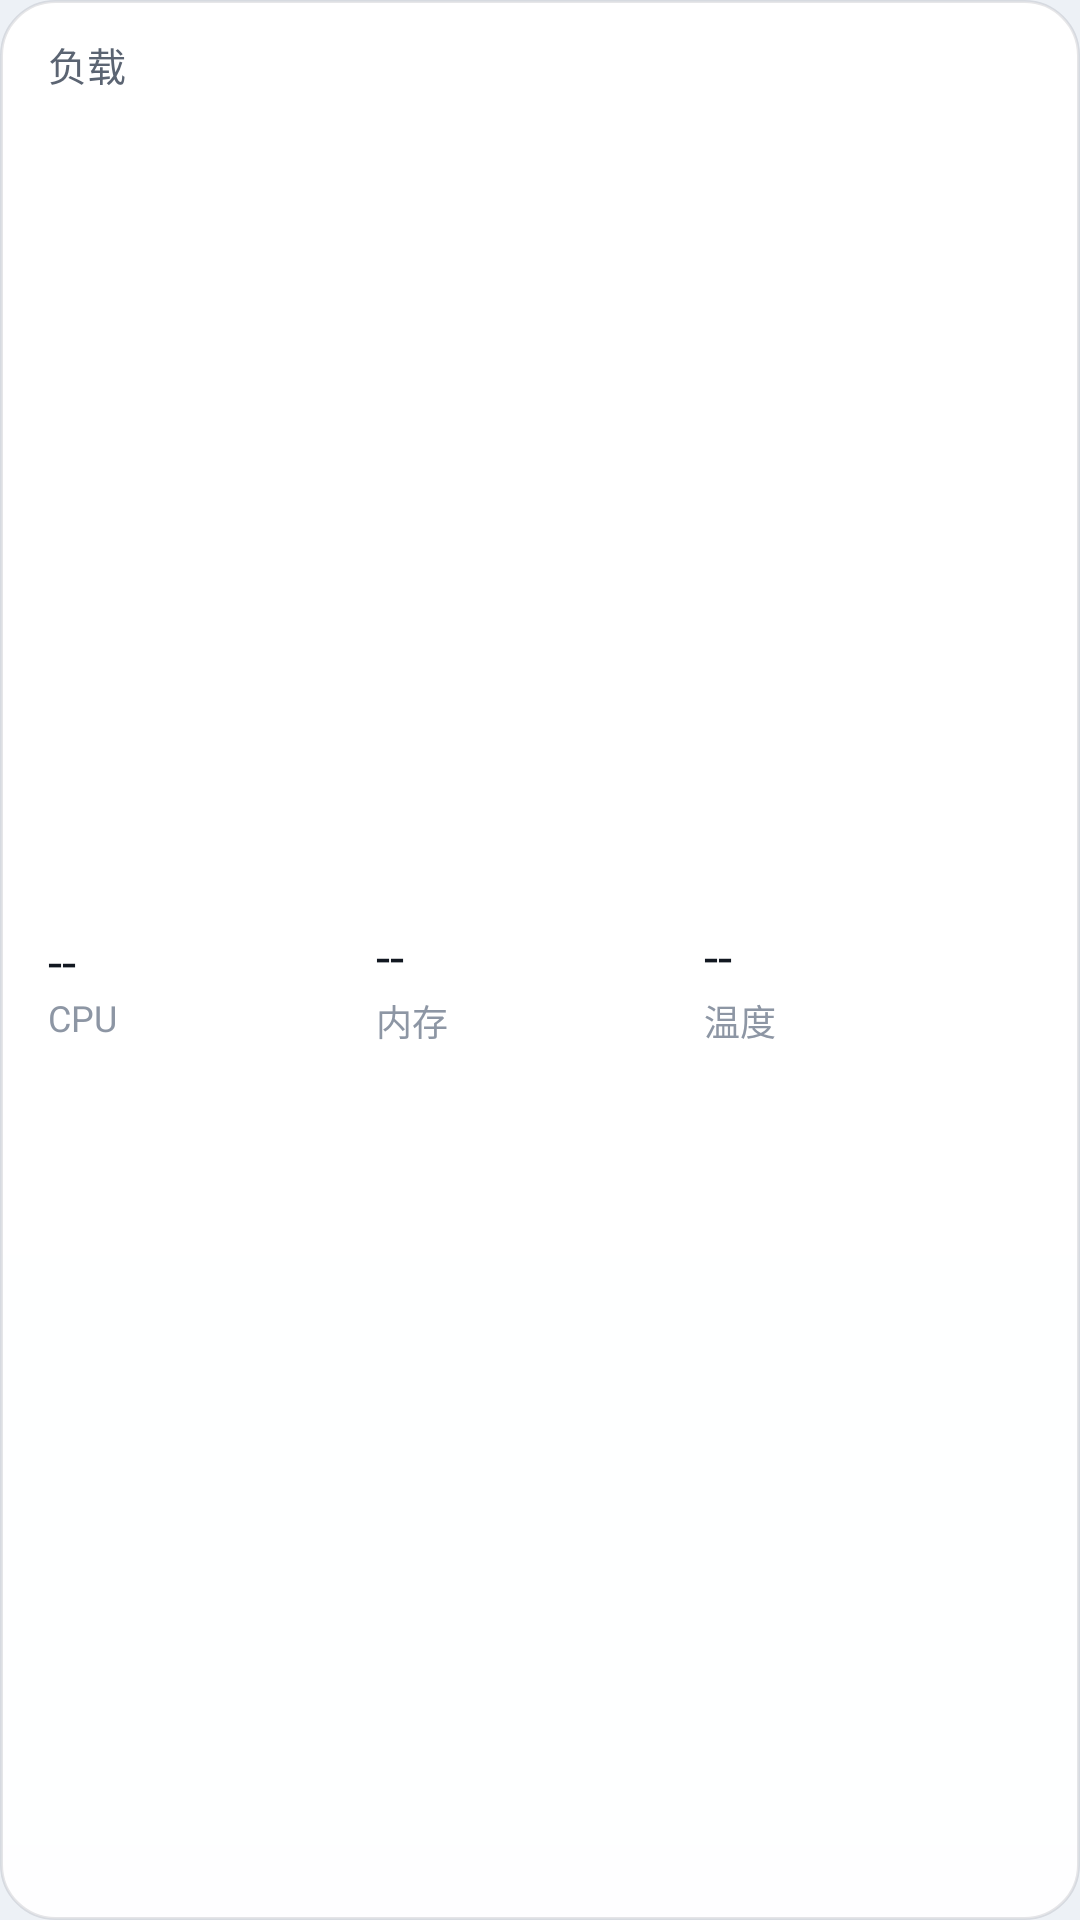

This screen was rendered from an Android layout file. Write that file and the resources it references.
<!-- AndroidManifest.xml: application theme Theme.CarLauncher -->
<!-- res/layout/include_monitor_card.xml -->
<?xml version="1.0" encoding="utf-8"?>
<FrameLayout xmlns:android="http://schemas.android.com/apk/res/android"
    android:layout_width="match_parent"
    android:layout_height="match_parent"
    android:background="@drawable/bg_card"
    android:paddingHorizontal="@dimen/card_padding_horizontal"
    android:paddingTop="@dimen/card_padding_vertical"
    android:paddingBottom="@dimen/card_padding_vertical">

    <LinearLayout
        android:layout_width="match_parent"
        android:layout_height="match_parent"
        android:orientation="vertical">

        <TextView
            android:layout_width="wrap_content"
            android:layout_height="wrap_content"
            android:includeFontPadding="false"
            android:text="@string/card_monitor_title"
            android:textColor="@color/text_secondary"
            android:textSize="@dimen/card_title_text_size" />

        <LinearLayout
            android:layout_width="match_parent"
            android:layout_height="0dp"
            android:layout_weight="1"
            android:gravity="center_vertical"
            android:orientation="horizontal">

            <LinearLayout
                android:layout_width="0dp"
                android:layout_height="wrap_content"
                android:layout_weight="1"
                android:orientation="vertical">

                <TextView
                    android:id="@+id/monitor_cpu"
                    android:layout_width="match_parent"
                    android:layout_height="wrap_content"
                    android:ellipsize="end"
                    android:fontFeatureSettings="tnum"
                    android:includeFontPadding="false"
                    android:maxLines="1"
                    android:text="--"
                    android:textColor="@color/text_primary"
                    android:textSize="@dimen/card_value_text_size" />

                <TextView
                    android:layout_width="match_parent"
                    android:layout_height="wrap_content"
                    android:layout_marginTop="2dp"
                    android:includeFontPadding="false"
                    android:text="CPU"
                    android:textColor="@color/text_tertiary"
                    android:textSize="@dimen/card_body_text_size" />
            </LinearLayout>

            <LinearLayout
                android:layout_width="0dp"
                android:layout_height="wrap_content"
                android:layout_weight="1"
                android:orientation="vertical">

                <TextView
                    android:id="@+id/monitor_mem"
                    android:layout_width="match_parent"
                    android:layout_height="wrap_content"
                    android:ellipsize="end"
                    android:fontFeatureSettings="tnum"
                    android:includeFontPadding="false"
                    android:maxLines="1"
                    android:text="--"
                    android:textColor="@color/text_primary"
                    android:textSize="@dimen/card_value_text_size" />

                <TextView
                    android:layout_width="match_parent"
                    android:layout_height="wrap_content"
                    android:layout_marginTop="2dp"
                    android:includeFontPadding="false"
                    android:text="内存"
                    android:textColor="@color/text_tertiary"
                    android:textSize="@dimen/card_body_text_size" />
            </LinearLayout>

            <LinearLayout
                android:layout_width="0dp"
                android:layout_height="wrap_content"
                android:layout_weight="1"
                android:orientation="vertical">

                <TextView
                    android:id="@+id/monitor_temp"
                    android:layout_width="match_parent"
                    android:layout_height="wrap_content"
                    android:ellipsize="end"
                    android:fontFeatureSettings="tnum"
                    android:includeFontPadding="false"
                    android:maxLines="1"
                    android:text="--"
                    android:textColor="@color/text_primary"
                    android:textSize="@dimen/card_value_text_size" />

                <TextView
                    android:layout_width="match_parent"
                    android:layout_height="wrap_content"
                    android:layout_marginTop="2dp"
                    android:includeFontPadding="false"
                    android:text="温度"
                    android:textColor="@color/text_tertiary"
                    android:textSize="@dimen/card_body_text_size" />
            </LinearLayout>
        </LinearLayout>
    </LinearLayout>

</FrameLayout>
<!-- resources referenced by this layout -->
<resources>
  <color name="text_primary">#121821</color>
  <color name="text_secondary">#5B6472</color>
  <color name="text_tertiary">#8D96A4</color>
  <dimen name="card_body_text_size">10sp</dimen>
  <dimen name="card_padding_horizontal">12dp</dimen>
  <dimen name="card_padding_vertical">8dp</dimen>
  <dimen name="card_title_text_size">11sp</dimen>
  <dimen name="card_value_text_size">14sp</dimen>
  <!-- drawable bg_card (drawable) -->
  <?xml version="1.0" encoding="utf-8"?>
  <shape xmlns:android="http://schemas.android.com/apk/res/android"
      android:shape="rectangle">
      
      <gradient
          android:angle="270"
          android:endColor="@color/card_bg_bottom"
          android:startColor="@color/card_bg_top"
          android:type="linear" />
      <corners android:radius="@dimen/home_card_corner_radius" />
      <stroke
          android:width="1dp"
          android:color="@color/card_stroke" />
  </shape>
  <string name="card_monitor_title">负载</string>
  <style name="Theme.CarLauncher" parent="Theme.AppCompat.DayNight.NoActionBar">
          <item name="android:windowBackground">@color/bg_base</item>
          <item name="android:colorBackground">@color/bg_base</item>
          <item name="android:statusBarColor">@android:color/transparent</item>
          <item name="android:navigationBarColor">@android:color/transparent</item>
          <item name="android:windowLightStatusBar">@bool/light_system_bars</item>
          <item name="android:windowLightNavigationBar">@bool/light_system_bars</item>
          <item name="android:windowDrawsSystemBarBackgrounds">true</item>
          <item name="android:windowActionBar">false</item>
          <item name="android:windowNoTitle">true</item>
          
          <item name="colorAccent">@color/accent</item>
          <item name="colorControlActivated">@color/accent</item>
          <item name="colorControlHighlight">@color/accent_soft</item>
      </style>
  <color name="card_bg_bottom">#EDFFFFFF</color>
  <color name="card_bg_top">#FAFFFFFF</color>
  <dimen name="home_card_corner_radius">14dp</dimen>
  <color name="card_stroke">#1A0B1220</color>
  <color name="bg_base">#EDF1F6</color>
  <color name="accent">#2F6FE0</color>
  <color name="accent_soft">#2A2F6FE0</color>
</resources>
